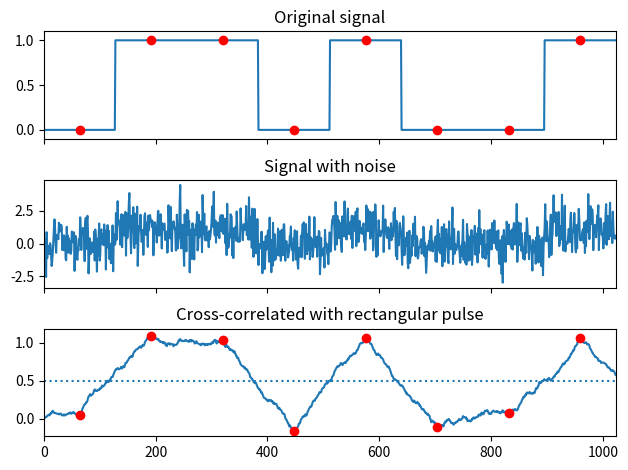
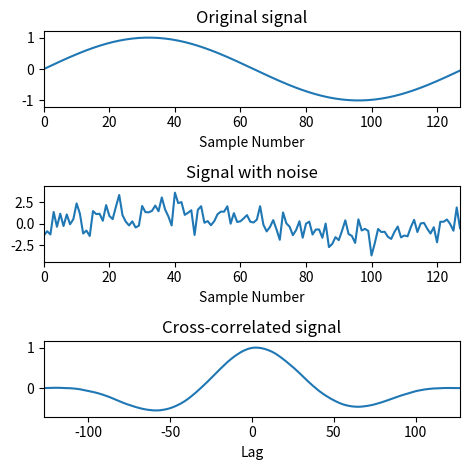

The script that saved these images, in order:
import numpy as np
from scipy import signal
import matplotlib.pyplot as plt
rng = np.random.default_rng()

sig = np.repeat([0., 1., 1., 0., 1., 0., 0., 1.], 128)
sig_noise = sig + rng.standard_normal(len(sig))
corr = signal.correlate(sig_noise, np.ones(128), mode='same') / 128

clock = np.arange(64, len(sig), 128)
fig, (ax_orig, ax_noise, ax_corr) = plt.subplots(3, 1, sharex=True)
ax_orig.plot(sig)
ax_orig.plot(clock, sig[clock], 'ro')
ax_orig.set_title('Original signal')
ax_noise.plot(sig_noise)
ax_noise.set_title('Signal with noise')
ax_corr.plot(corr)
ax_corr.plot(clock, corr[clock], 'ro')
ax_corr.axhline(0.5, ls=':')
ax_corr.set_title('Cross-correlated with rectangular pulse')
ax_orig.margins(0, 0.1)
fig.tight_layout()
plt.show()

x = np.arange(128) / 128
sig = np.sin(2 * np.pi * x)
sig_noise = sig + rng.standard_normal(len(sig))
corr = signal.correlate(sig_noise, sig)
lags = signal.correlation_lags(len(sig), len(sig_noise))
corr /= np.max(corr)

fig, (ax_orig, ax_noise, ax_corr) = plt.subplots(3, 1, figsize=(4.8, 4.8))
ax_orig.plot(sig)
ax_orig.set_title('Original signal')
ax_orig.set_xlabel('Sample Number')
ax_noise.plot(sig_noise)
ax_noise.set_title('Signal with noise')
ax_noise.set_xlabel('Sample Number')
ax_corr.plot(lags, corr)
ax_corr.set_title('Cross-correlated signal')
ax_corr.set_xlabel('Lag')
ax_orig.margins(0, 0.1)
ax_noise.margins(0, 0.1)
ax_corr.margins(0, 0.1)
fig.tight_layout()
plt.show()